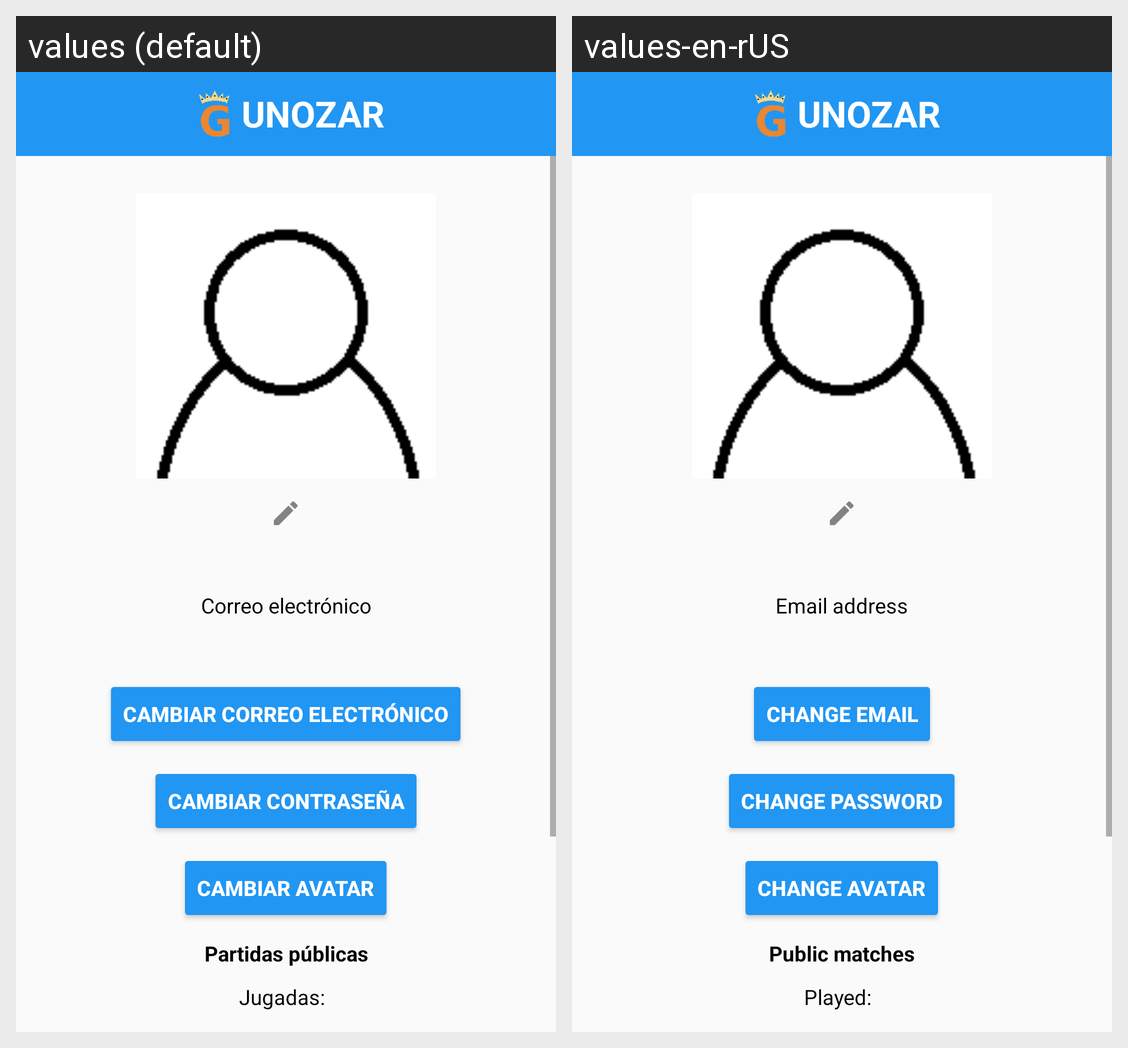

Locale-by-locale string values for the Android screen shown in this grid:
Android screen res/layout/activity_profile.xml rendered under 2 locales, left to right: values (default), values-en-rUS. Device: Nexus 5 (rendered at 1080×1920; each locale shown at half size, 540×960, under a caption strip naming it); theme Theme.AppCompat.Light.NoActionBar.
Strings drawn on this screen, with the default value and each locale's value (text and hints the layout hard-codes, and strings that could not be matched under every locale, appear in the picture but are not listed):

app_name
  values: UNOZAR
  values-en-rUS: UNOZAR

email
  values: Correo electrónico
  values-en-rUS: Email address

change_email
  values: Cambiar correo electrónico
  values-en-rUS: Change email

change_password
  values: Cambiar contraseña
  values-en-rUS: Change password

change_avatar
  values: Cambiar avatar
  values-en-rUS: Change avatar

public_matches
  values: Partidas públicas
  values-en-rUS: Public matches

played
  values: Jugadas:
  values-en-rUS: Played:
